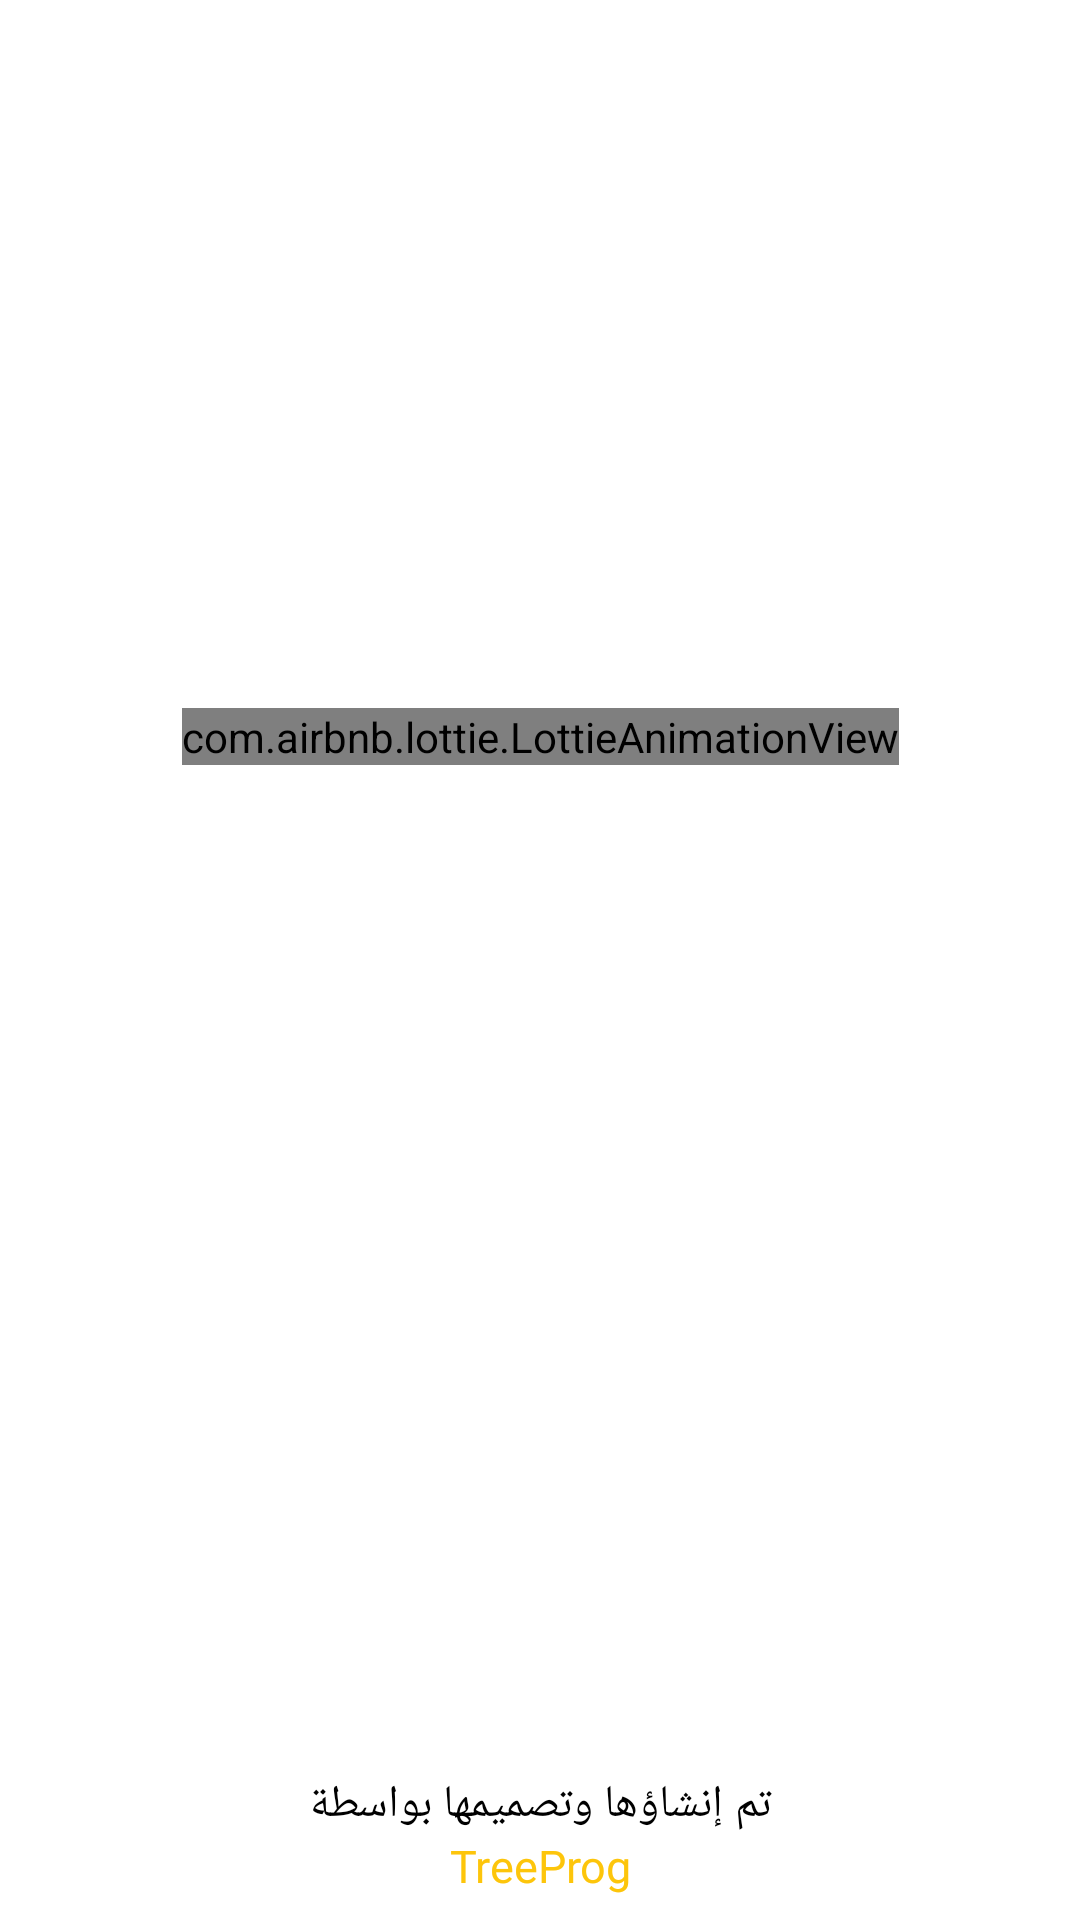

The Android layout XML behind this screen, and the referenced resources:
<!-- AndroidManifest.xml: application theme AppTheme -->
<!-- res/layout/spachscreen.xml -->
<?xml version="1.0" encoding="utf-8"?>
<androidx.constraintlayout.widget.ConstraintLayout xmlns:android="http://schemas.android.com/apk/res/android"
    xmlns:app="http://schemas.android.com/apk/res-auto"
    xmlns:tools="http://schemas.android.com/tools"
    android:layout_width="match_parent"
    android:layout_height="match_parent"
    android:background="@color/white"
    tools:context=".ui.SplashScreen">

    <com.airbnb.lottie.LottieAnimationView
        android:id="@+id/ValideAnim"
        android:layout_width="wrap_content"
        android:layout_height="wrap_content"
        android:layout_gravity="center"
        android:layout_marginTop="236dp"
        android:maxHeight="150dp"
        app:layout_constraintEnd_toEndOf="parent"
        app:layout_constraintStart_toStartOf="parent"
        app:layout_constraintTop_toTopOf="parent"
        app:lottie_autoPlay="true"
        app:lottie_rawRes="@raw/logoanime" />

    <TextView
        android:id="@+id/signature"
        android:layout_width="0dp"
        android:layout_height="wrap_content"
        android:layout_marginBottom="8dp"
        android:fontFamily="@font/scheherazade_bold"
        android:gravity="center"
        android:text="@string/TreeProg"
        android:textColor="@color/frutorial_title"
        android:textSize="15sp"
        app:layout_constraintBottom_toBottomOf="parent"
        app:layout_constraintEnd_toEndOf="parent"
        app:layout_constraintStart_toStartOf="parent" />

    <TextView
        android:id="@+id/list_Taxi_num"
        android:layout_width="0dp"
        android:layout_height="wrap_content"
        android:fontFamily="@font/scheherazade_bold"
        android:gravity="center"
        android:text="@string/MadeBy"
        android:textColor="@color/black"
        android:textSize="15sp"
        app:layout_constraintBottom_toTopOf="@+id/signature"
        app:layout_constraintEnd_toEndOf="parent"
        app:layout_constraintStart_toStartOf="parent" />

</androidx.constraintlayout.widget.ConstraintLayout>
<!-- resources referenced by this layout -->
<resources>
  <color name="black">#000000</color>
  <color name="frutorial_title">#FDC50B</color>
  <color name="white">#FFFFFF</color>
  <string name="MadeBy">تم إنشاؤها وتصميمها بواسطة</string>
  <string name="TreeProg">TreeProg</string>
  <style name="AppTheme" parent="Theme.MaterialComponents.Light.NoActionBar.Bridge">
          
          <item name="colorPrimary">@color/colorPrimary</item>
          <item name="colorPrimaryDark">@color/colorPrimaryDark</item>
      </style>
  <color name="colorPrimary">#FCFCFC</color>
  <color name="colorPrimaryDark">#FCFCFC</color>
</resources>
